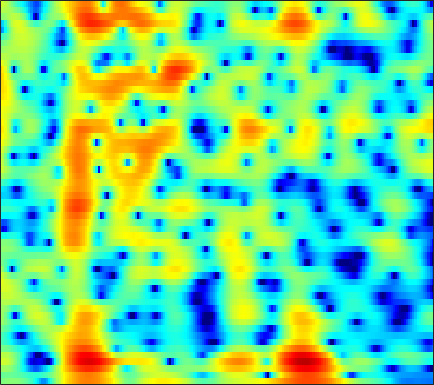

The data file committed next to this chart (first rows):
-0.19528, -0.037563, 0.11779, 0.22842, 0.2807, 0.30515, 0.27285, 0.20556, 0.051001, -0.18834, -0.52597, -0.85259, -1.3989, -2.1057, -2.7607, -3.8331, -5.182, -6.3975, -8.2442, -9.8697, -9.9501, -8.6319, -6.1041, -3.6176
-1.316, -1.128, -0.9658, -0.9067, -0.9186, -1.004, -1.158, -1.317, -1.581, -1.894, -2.24, -2.509, -2.863, -3.186, -3.389, -3.585, -3.669, -3.645, -3.481, -3.155, -2.666, -2.194, -1.436, -0.5539
1.064, 1.1, 1.02, 0.7898, 0.5141, 0.003039, -0.6642, -1.287, -2.282, -3.477, -4.864, -6.025, -7.712, -9.481, -10.73, -11.95, -12.29, -11.89, -10.78, -9.322, -7.705, -6.438, -4.686, -2.891
3.194, 3.208, 3.049, 2.681, 2.26, 1.497, 0.4908, -0.4359, -1.938, -3.736, -5.87, -7.738, -10.65, -13.96, -16.25, -17.74, -17.29, -16.63, -16.11, -16.39, -18.04, -20.99, -25.99, -16.16
2.284, 2.366, 2.279, 1.978, 1.617, 0.9584, 0.0925, -0.6936, -1.934, -3.377, -5.055, -6.483, -8.589, -10.89, -12.86, -16.26, -21.8, -30.27, -25.21, -17.72, -13.64, -11.39, -8.899, -6.59
-0.378, -0.41, -0.6006, -0.9429, -1.285, -1.843, -2.499, -3.032, -3.767, -4.498, -5.217, -5.723, -6.327, -6.879, -7.269, -7.651, -7.728, -7.553, -7.015, -6.157, -5.036, -4.073, -2.693, -1.26
-2.238, -2.541, -3.113, -3.872, -4.558, -5.621, -6.798, -7.681, -8.709, -9.35, -9.425, -9.117, -8.41, -7.554, -6.877, -5.938, -4.987, -4.287, -3.37, -2.45, -1.516, -0.8071, 0.1455, 1.101
-2.057, -2.529, -3.356, -4.447, -5.476, -7.203, -9.505, -11.82, -16.32, -22.9, -19.39, -14.95, -10.99, -8.291, -6.708, -4.955, -3.539, -2.65, -1.623, -0.7185, 0.09511, 0.6584, 1.361, 2.025
-0.4104, -0.8323, -1.499, -2.274, -2.901, -3.755, -4.577, -5.112, -5.607, -5.74, -5.459, -5.006, -4.16, -3.179, -2.423, -1.461, -0.631, -0.1039, 0.496, 0.9748, 1.324, 1.506, 1.663, 1.749
1.215, 0.7014, -0.1159, -1.042, -1.745, -2.577, -3.127, -3.261, -3.045, -2.481, -1.698, -1.045, -0.162, 0.6604, 1.225, 1.846, 2.291, 2.531, 2.724, 2.726, 2.502, 2.175, 1.505, 0.5271
1.41, 0.7334, -0.5781, -2.51, -4.559, -8.687, -16.05, -17.16, -9.369, -4.967, -2.177, -0.6535, 0.8848, 1.991, 2.603, 3.15, 3.453, 3.556, 3.491, 3.167, 2.612, 2.053, 1.093, -0.1075
1.286, 1.081, 0.5364, -0.2838, -1.032, -2.02, -2.664, -2.688, -2.084, -1.066, 0.033, 0.7781, 1.593, 2.18, 2.476, 2.678, 2.692, 2.552, 2.116, 1.439, 0.5627, -0.2287, -1.461, -2.771
1.757, 1.964, 2.066, 2.021, 1.928, 1.774, 1.633, 1.567, 1.539, 1.567, 1.632, 1.672, 1.69, 1.65, 1.563, 1.38, 1.066, 0.6966, 0.06109, -0.7413, -1.865, -2.985, -4.98, -7.875
2.516, 2.732, 2.879, 2.895, 2.838, 2.677, 2.436, 2.209, 1.847, 1.43, 0.9509, 0.558, 0.01975, -0.4851, -0.8362, -1.237, -1.573, -1.762, -1.93, -2.191, -2.645, -3.064, -3.743, -4.524
3.485, 3.529, 3.485, 3.332, 3.146, 2.807, 2.364, 1.942, 1.254, 0.3887, -0.7081, -1.686, -3.227, -4.972, -6.199, -7.176, -6.887, -6.004, -4.711, -3.705, -2.907, -2.459, -2.039, -1.778
3.982, 3.771, 3.415, 2.998, 2.658, 2.194, 1.709, 1.316, 0.698, -0.1171, -1.224, -2.351, -4.431, -7.497, -10.78, -15.21, -11.83, -8.291, -5.268, -3.316, -1.924, -1.23, -0.6573, -0.3343
3.43, 2.751, 1.664, 0.4888, -0.2983, -0.9733, -1.079, -0.8461, -0.4078, -0.0544, 0.07857, -0.009963, -0.279, -0.6474, -0.8943, -0.983, -0.6881, -0.2967, 0.172, 0.7422, 1.153, 1.237, 1.084, 0.6379
1.532, 0.3547, -1.939, -5.546, -10.08, -26.61, -11.42, -6.693, -3.199, -1.094, 0.2472, 0.9366, 1.604, 2.038, 2.261, 2.501, 2.702, 2.778, 2.852, 2.974, 2.812, 2.555, 2.032, 1.127
-0.2106, -0.7739, -1.782, -2.96, -3.749, -4.28, -4, -3.361, -2.338, -1.352, -0.5388, -0.02136, 0.496, 0.8794, 1.113, 1.332, 1.458, 1.525, 1.663, 1.603, 1.473, 1.392, 1.186, 0.8596
-0.3433, -0.3691, -0.5135, -0.7483, -0.9156, -1.095, -1.2, -1.234, -1.224, -1.175, -1.115, -1.067, -1.052, -1.021, -0.9738, -0.9128, -0.8491, -0.7738, -0.7286, -0.847, -0.7242, -0.6241, -0.4609, -0.1267
0.4451, 0.5464, 0.5684, 0.4878, 0.3497, 0.07444, -0.2838, -0.6246, -1.149, -1.785, -2.472, -3.021, -3.599, -3.941, -4.043, -3.962, -3.769, -3.689, -3.922, -4.059, -4.401, -4.702, -4.497, -3.359
0.1013, 0.1286, 0.07995, -0.02016, -0.1754, -0.4947, -0.9853, -1.515, -2.526, -3.981, -6.037, -8.09, -11.35, -13.73, -12.77, -9.947, -7.852, -7.006, -6.581, -6.865, -9.325, -12.61, -25.64, -11.82
-4.364, -4.596, -4.634, -4.446, -4.235, -4.03, -4.093, -4.345, -5.052, -6.178, -7.82, -9.416, -11.88, -13.17, -12.62, -10.6, -8.615, -7.516, -6.146, -5.746, -5.221, -4.746, -3.968, -2.447
-14.8, -17.52, -15.57, -11.92, -9.934, -8.211, -7.253, -6.92, -6.816, -7.068, -7.533, -7.958, -8.37, -8.576, -8.477, -7.992, -7.24, -6.491, -5.495, -4.568, -3.311, -2.57, -1.343, -0.001358
-11.77, -12.73, -12.29, -10.66, -9.408, -8.201, -7.41, -7.121, -7.038, -7.319, -7.844, -8.287, -8.934, -9.509, -9.64, -9.34, -8.485, -7.527, -6.37, -4.957, -3.515, -2.633, -1.271, 0.07019
-5.199, -5.457, -5.543, -5.457, -5.348, -5.237, -5.235, -5.364, -5.814, -6.583, -7.769, -9.014, -11.45, -14.87, -18.01, -17.93, -13.4, -10.6, -8.106, -5.906, -4.74, -3.845, -2.707, -1.57
-2.968, -2.933, -2.924, -2.958, -3.044, -3.171, -3.437, -3.705, -4.186, -4.845, -5.785, -6.772, -8.245, -10.06, -11.03, -10.84, -9.16, -7.781, -6.225, -5.253, -5.315, -5.708, -7.435, -9.442
-4.881, -4.495, -4.296, -4.351, -4.502, -4.834, -5.171, -5.38, -5.499, -5.504, -5.425, -5.315, -5.212, -5.034, -4.81, -4.462, -3.999, -3.69, -3.197, -3.307, -3.386, -4.055, -5.124, -5.916
-7.505, -7.096, -7.111, -7.684, -8.449, -9.953, -11.56, -12.38, -12.07, -10.48, -8.601, -7.301, -5.957, -4.81, -4.11, -3.32, -2.657, -2.229, -1.745, -1.478, -1.095, -0.9697, -0.555, -0.02356
-6.198, -6.325, -6.851, -7.963, -9.272, -11.83, -15.98, -20.03, -18.48, -13.24, -9.65, -7.735, -5.8, -4.296, -3.43, -2.437, -1.648, -1.142, -0.6536, -0.1038, 0.1762, 0.513, 0.9046, 1.376
-2.4, -2.717, -3.317, -4.102, -4.767, -5.696, -6.465, -6.76, -6.659, -5.995, -4.994, -4.202, -3.148, -2.21, -1.572, -0.8403, -0.2334, 0.1338, 0.5223, 0.8459, 1, 1.115, 1.105, 1.127
1.468, 1.056, 0.4215, -0.2231, -0.7003, -1.275, -1.697, -1.896, -1.991, -1.867, -1.611, -1.329, -0.8798, -0.4473, -0.08519, 0.3377, 0.7289, 0.9676, 1.288, 1.297, 1.364, 1.072, 0.5399, -0.4728
3.376, 2.722, 1.777, 0.8064, 0.1017, -0.685, -1.267, -1.533, -1.685, -1.693, -1.645, -1.588, -1.494, -1.387, -1.253, -0.986, -0.5884, -0.2388, 0.2851, 0.5518, 0.8119, 0.6475, 0.3109, -0.6752
3.118, 2.022, 0.2895, -1.795, -3.469, -5.456, -6.437, -6.326, -5.639, -5.052, -4.764, -4.863, -5.407, -6.074, -6.639, -6.701, -5.84, -4.763, -3.303, -1.787, -0.9518, -0.215, 0.3061, 0.7209
2.845, 1.534, -0.8083, -4.066, -7.49, -15.05, -19.65, -13.23, -9.116, -7.339, -6.84, -7.162, -8.52, -11.59, -15.83, -39.37, -15.29, -10.46, -6.91, -4.216, -2.695, -1.543, -0.5481, 0.4809
3.844, 2.885, 1.378, -0.3614, -1.701, -3.249, -4.178, -4.427, -4.441, -4.337, -4.532, -4.859, -5.612, -6.606, -7.314, -7.663, -7.242, -6.606, -5.608, -4.766, -3.933, -3.553, -2.796, -1.947
4.951, 4.343, 3.371, 2.312, 1.523, 0.535, -0.2463, -0.6999, -1.13, -1.416, -1.65, -1.847, -2.197, -2.524, -2.814, -3.231, -3.717, -4.135, -4.698, -5.926, -6.87, -8.244, -9.149, -9.126
5.709, 5.131, 4.1, 2.876, 1.868, 0.595, -0.4469, -0.9011, -1.034, -0.8696, -0.5374, -0.3512, -0.2024, -0.3056, -0.5117, -1.061, -1.849, -2.634, -4.193, -5.895, -9.212, -11.6, -17.75, -21.29
6.489, 5.759, 4.384, 2.38, 0.3642, -3.247, -7.76, -9.045, -5.808, -2.675, -0.679, 0.3061, 1.109, 1.386, 1.331, 0.9817, 0.2666, -0.5247, -1.93, -3.871, -5.543, -8.014, -10.33, -13.32
5.864, 5.281, 4.13, 2.451, 0.8468, -1.76, -4.245, -4.892, -3.686, -1.804, -0.3276, 0.4391, 1.077, 1.327, 1.277, 0.9806, 0.3308, -0.3342, -1.335, -2.897, -4.243, -5.631, -7.698, -9.636
4.632, 4.396, 3.82, 3.043, 2.377, 1.493, 0.7378, 0.3606, 0.1063, 0.09613, 0.1785, 0.2156, 0.1596, 0.0149, -0.2293, -0.7298, -1.384, -1.966, -2.831, -3.657, -4.931, -5.375, -6.256, -6.663
4.567, 4.481, 4.189, 3.741, 3.324, 2.714, 2.101, 1.643, 1.089, 0.5792, 0.1298, -0.1745, -0.5825, -1.054, -1.432, -2.052, -2.756, -3.405, -4.524, -5.613, -6.69, -7.744, -8.266, -8.461
5.343, 5.247, 4.962, 4.482, 4.014, 3.259, 2.402, 1.714, 0.7804, -0.1161, -0.9147, -1.408, -1.907, -2.331, -2.633, -3.06, -3.74, -4.411, -5.582, -7.478, -9.893, -12.22, -17.32, -18.86
6.268, 6.11, 5.671, 4.986, 4.312, 3.204, 1.822, 0.6307, -1.183, -3.064, -4.718, -5.469, -5.632, -5.078, -4.657, -4.285, -4.282, -4.514, -5.129, -6.117, -7.853, -9.305, -10.91, -11.38
6.797, 6.524, 5.899, 5.003, 4.147, 2.741, 0.9706, -0.6996, -3.546, -7.776, -15.51, -38.26, -13.85, -8.54, -6.499, -4.938, -4.04, -3.767, -3.812, -4.07, -4.194, -4.796, -4.961, -4.917
6.919, 6.446, 5.594, 4.5, 3.56, 2.165, 0.688, -0.4668, -2.09, -3.743, -5.112, -5.632, -5.429, -4.597, -3.918, -3.249, -2.884, -2.815, -2.909, -3.164, -3.333, -3.19, -3.417, -3.43
7.127, 6.377, 5.017, 3.285, 1.814, -0.03488, -1.261, -1.558, -1.431, -1.097, -0.8079, -0.6457, -0.4954, -0.5616, -0.686, -1.081, -1.885, -2.631, -3.635, -4.368, -4.902, -4.323, -3.68, -3.188
6.785, 5.878, 4.07, 1.335, -1.704, -8.789, -22.6, -9.004, -3.377, -0.6674, 0.8046, 1.419, 1.753, 1.611, 1.149, 0.04561, -1.691, -3.648, -7.817, -16.56, -16.43, -10.3, -5.583, -3.267
4.448, 3.918, 2.893, 1.512, 0.3379, -1.098, -1.759, -1.526, -0.6216, 0.3565, 1.119, 1.45, 1.564, 1.35, 0.9021, -0.03841, -1.294, -2.553, -4.275, -5.875, -6.44, -5.631, -4.375, -3.287
2.29, 2.256, 2.083, 1.801, 1.566, 1.321, 1.197, 1.196, 1.32, 1.478, 1.608, 1.633, 1.524, 1.238, 0.9192, 0.3414, -0.406, -1.02, -1.784, -2.431, -2.933, -3.322, -3.453, -3.508
0.8156, 1.089, 1.363, 1.58, 1.716, 1.87, 2.011, 2.107, 2.207, 2.274, 2.258, 2.199, 2.039, 1.75, 1.474, 1.018, 0.4501, 0.01292, -0.7021, -1.409, -2.08, -2.703, -3.612, -4.548
-0.666, -0.2408, 0.3188, 0.8727, 1.272, 1.747, 2.151, 2.399, 2.631, 2.76, 2.776, 2.714, 2.543, 2.28, 2.006, 1.564, 1.07, 0.6242, -0.04283, -0.837, -1.789, -2.476, -3.716, -5.297
-3.134, -2.612, -1.63, -0.5165, 0.3021, 1.276, 2.047, 2.485, 2.891, 3.087, 3.125, 3.045, 2.817, 2.502, 2.214, 1.776, 1.291, 0.8733, 0.3327, -0.3188, -1.173, -1.99, -3.123, -4.548
-10.22, -8.965, -5.338, -2.236, -0.4762, 1.266, 2.444, 3.026, 3.485, 3.624, 3.492, 3.254, 2.792, 2.207, 1.771, 1.237, 0.7618, 0.5286, 0.2318, -0.04065, -0.3319, -0.756, -1.563, -2.643
-7.798, -6.76, -3.477, -0.6422, 0.9327, 2.434, 3.374, 3.759, 3.901, 3.678, 3.077, 2.41, 1.266, -0.1314, -1.264, -2.546, -3.057, -2.831, -2.14, -1.286, -0.5454, -0.05128, 0.06158, -0.2301
0.3454, 0.499, 0.9562, 1.532, 1.925, 2.28, 2.386, 2.288, 1.873, 1.119, 0.002314, -1.134, -3.167, -5.995, -8.986, -15.81, -23.65, -14.49, -8.592, -5.399, -3.329, -2.073, -0.8394, -0.0355
2.206, 2.097, 1.901, 1.653, 1.418, 0.9939, 0.4239, -0.104, -0.9426, -1.998, -3.269, -4.39, -6.151, -8.21, -9.816, -11.66, -12.12, -11.45, -9.545, -7.317, -5.257, -3.994, -2.302, -0.8732
3.274, 2.928, 2.311, 1.505, 0.7803, -0.3004, -1.462, -2.345, -3.467, -4.51, -5.58, -6.476, -7.847, -9.407, -10.75, -12.39, -13.1, -12.83, -10.96, -8.482, -6.152, -4.773, -2.852, -1.151
